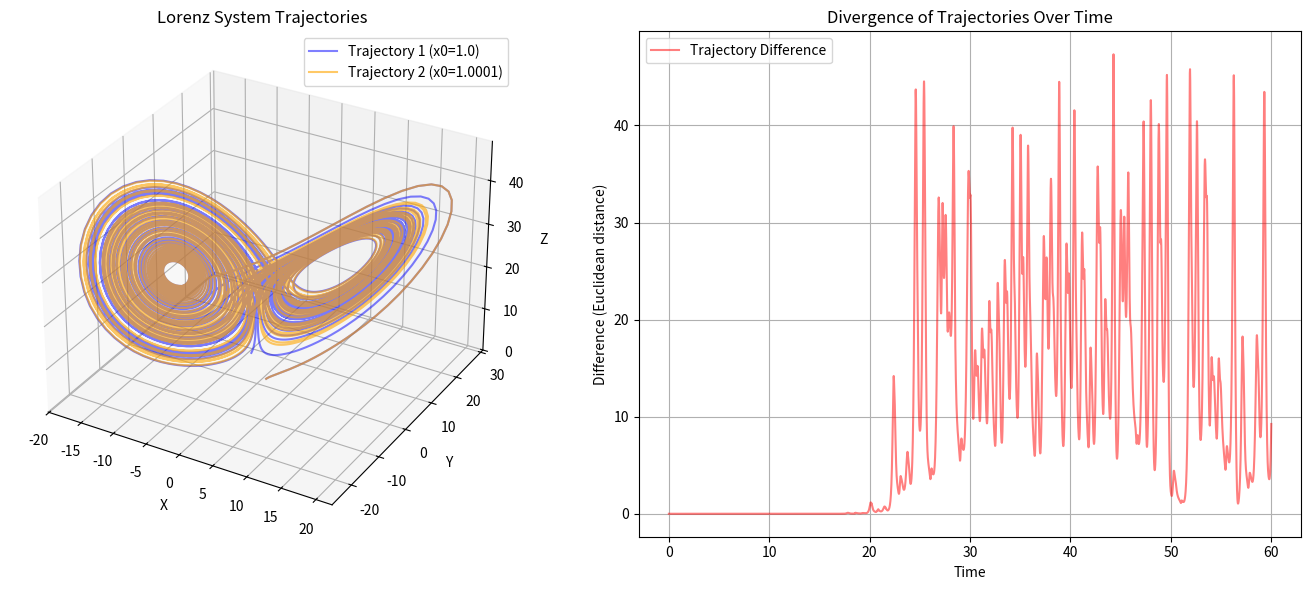

Generate this figure with matplotlib:
import numpy as np
from scipy.integrate import solve_ivp
import matplotlib.pyplot as plt
from mpl_toolkits.mplot3d import Axes3D

# Lorenz system parameters
sigma = 10
rho = 28
beta = 8 / 3

# Time span
t_span = (0, 60)  # Simulate from t=0 to t=60
t_eval = np.linspace(*t_span, 6000)  # Fine time steps for smooth trajectories

# Lorenz system equations
def lorenz(t, state, sigma, rho, beta):
    x, y, z = state
    dxdt = sigma * (y - x)
    dydt = x * (rho - z) - y
    dzdt = x * y - beta * z
    return [dxdt, dydt, dzdt]

# Initial conditions
initial_conditions_1 = [1.0, 1.0, 1.0]      # (x0, y0, z0)
initial_conditions_2 = [1.0001, 1.0, 1.0]  # Slightly perturbed

# Solve the Lorenz equations for both initial conditions
sol1 = solve_ivp(lorenz, t_span, initial_conditions_1, t_eval=t_eval, args=(sigma, rho, beta))
sol2 = solve_ivp(lorenz, t_span, initial_conditions_2, t_eval=t_eval, args=(sigma, rho, beta))

# Extract solutions
x1, y1, z1 = sol1.y
x2, y2, z2 = sol2.y

# Plotting
fig = plt.figure(figsize=(14, 6))

# 3D plot of trajectories
ax = fig.add_subplot(121, projection='3d')
ax.plot(x1, y1, z1, label="Trajectory 1 (x0=1.0)", color='blue', alpha=0.5)
ax.plot(x2, y2, z2, label="Trajectory 2 (x0=1.0001)", color='orange', alpha=0.6)
ax.set_title("Lorenz System Trajectories")
ax.set_xlabel("X")
ax.set_ylabel("Y")
ax.set_zlabel("Z")
ax.legend()

# Difference over time
ax2 = fig.add_subplot(122)
difference = np.sqrt((x1 - x2)**2 + (y1 - y2)**2 + (z1 - z2)**2)
ax2.plot(t_eval, difference, label="Trajectory Difference", color='red', alpha=0.5)
ax2.set_title("Divergence of Trajectories Over Time")
ax2.set_xlabel("Time")
ax2.set_ylabel("Difference (Euclidean distance)")
ax2.grid()
ax2.legend()

plt.tight_layout()
plt.show()